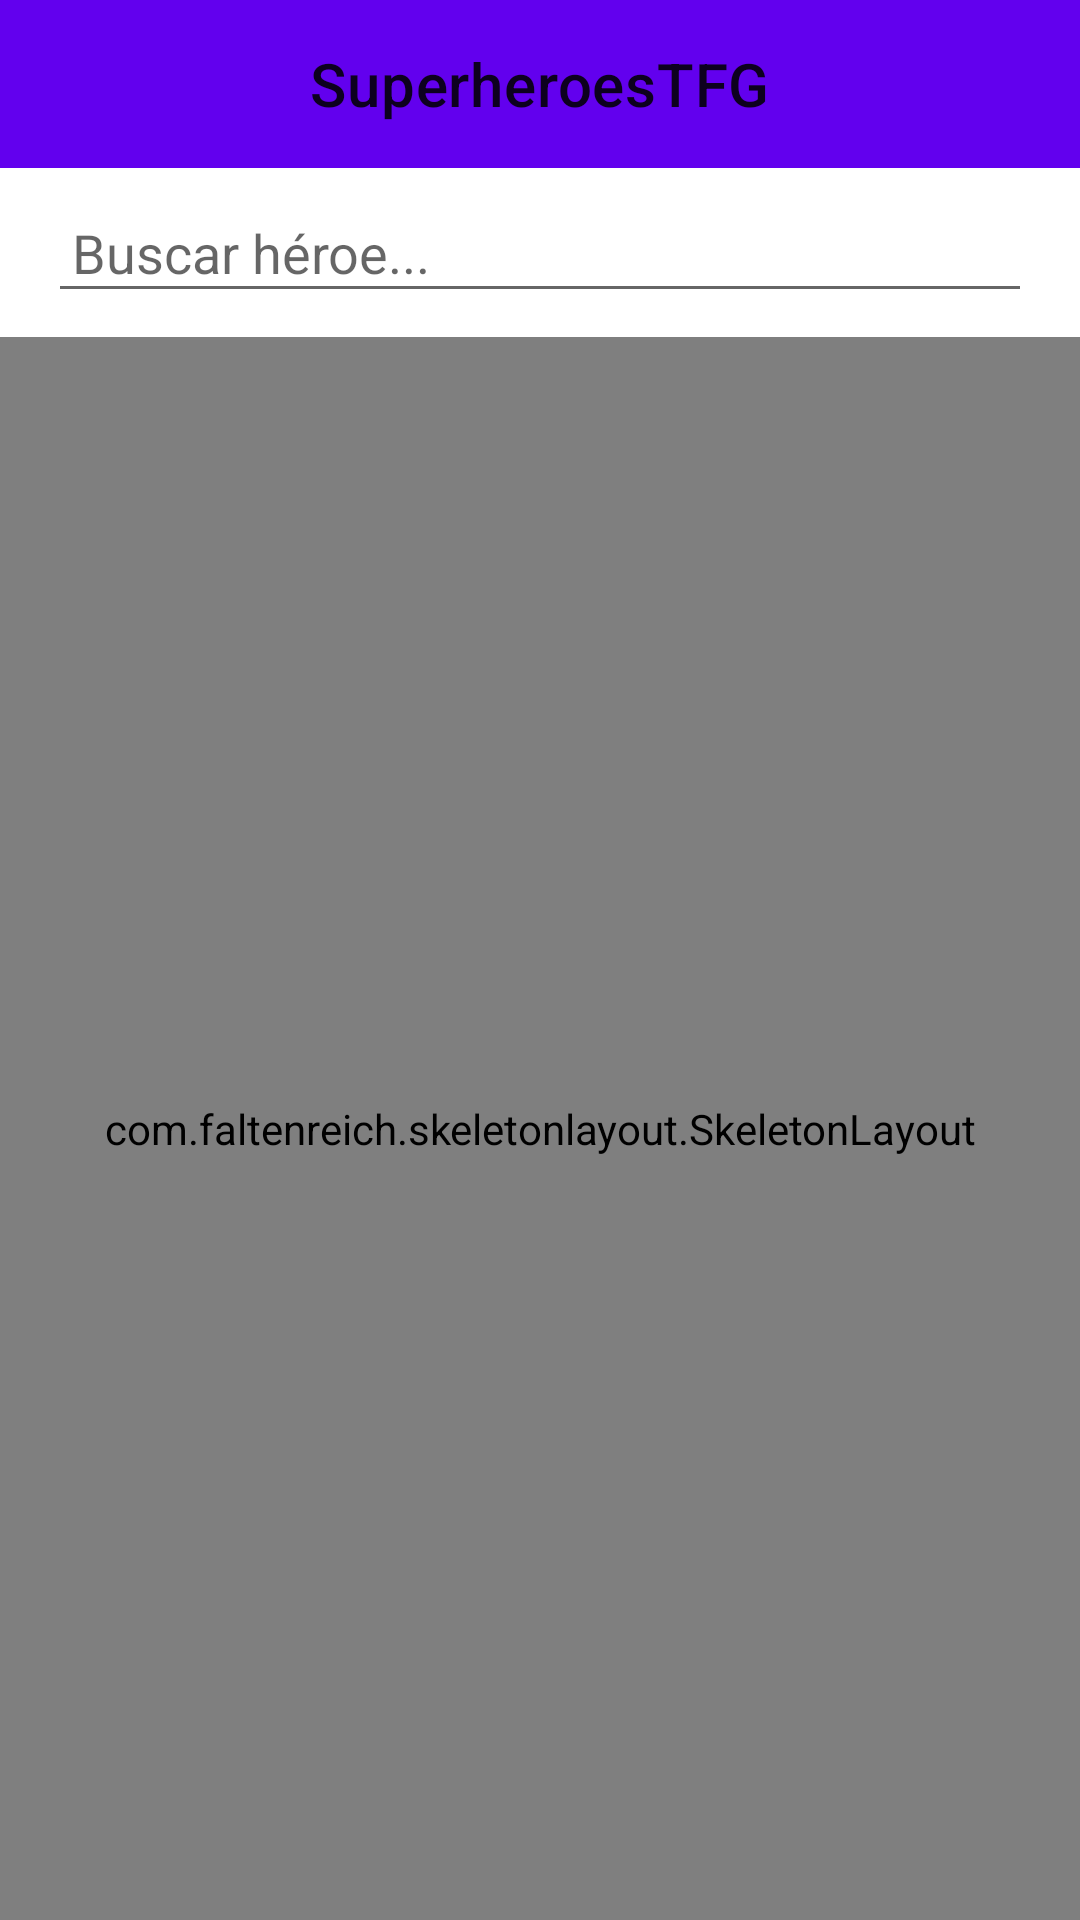

Write the Android layout XML for this screen, with the resource values it uses.
<!-- AndroidManifest.xml: application theme AppTheme -->
<!-- res/layout/fragment_super_heroes.xml -->
<LinearLayout xmlns:android="http://schemas.android.com/apk/res/android"
    xmlns:tools="http://schemas.android.com/tools"
    android:layout_width="match_parent"
    android:layout_height="match_parent"
    android:orientation="vertical"
    tools:context=".feature.superhero.presentation.SuperHeroesFragment">

    <include
        android:id="@+id/super_hero_toolbar"
        layout="@layout/main_toolbar"
        android:layout_width="match_parent"
        android:layout_height="wrap_content" />

    <EditText
        android:id="@+id/search_hero_input"
        android:layout_width="match_parent"
        android:layout_height="wrap_content"
        android:hint="@string/search_hero_hint"
        android:padding="@dimen/spacing_text"
        android:drawableStart="@drawable/ic_search"
        android:inputType="text"
        android:imeOptions="actionDone"
        android:layout_marginHorizontal="@dimen/spacing_horizontal"
        android:layout_marginTop="@dimen/spacing_text"
        android:layout_marginBottom="@dimen/spacing_text" />

    <com.faltenreich.skeletonlayout.SkeletonLayout
        android:id="@+id/super_hero_skeleton_layout"
        android:layout_width="match_parent"
        android:layout_height="match_parent">

        <androidx.recyclerview.widget.RecyclerView
            android:id="@+id/super_hero_list"
            android:layout_width="match_parent"
            android:layout_height="match_parent"
            tools:listitem="@layout/view_item_superhero" />

    </com.faltenreich.skeletonlayout.SkeletonLayout>

    <com.alfsuace.superheroestfg.app.presentation.views.ErrorAppView
        android:id="@+id/error_super_hero_list"
        android:layout_width="match_parent"
        android:layout_height="match_parent" />

</LinearLayout>
<!-- res/layout/main_toolbar.xml (included above) -->
<?xml version="1.0" encoding="utf-8"?>
<androidx.constraintlayout.widget.ConstraintLayout xmlns:android="http://schemas.android.com/apk/res/android"
    xmlns:app="http://schemas.android.com/apk/res-auto"
    android:layout_width="match_parent"
    android:layout_height="wrap_content">

    <com.google.android.material.appbar.AppBarLayout
        android:id="@+id/main_top_app_bar"
        android:layout_width="match_parent"
        android:layout_height="wrap_content"
        app:layout_constraintTop_toTopOf="parent">

        <com.google.android.material.appbar.MaterialToolbar
            android:id="@+id/main_tool_bar"
            android:layout_width="match_parent"
            android:layout_height="wrap_content"
            android:minHeight="?attr/actionBarSize"
            app:title="@string/app_name"
            app:titleCentered="true" />

    </com.google.android.material.appbar.AppBarLayout>

</androidx.constraintlayout.widget.ConstraintLayout>
<!-- res/layout/view_item_superhero.xml (included above) -->
<?xml version="1.0" encoding="utf-8"?>
<androidx.constraintlayout.widget.ConstraintLayout xmlns:android="http://schemas.android.com/apk/res/android"
    xmlns:app="http://schemas.android.com/apk/res-auto"
    xmlns:tools="http://schemas.android.com/tools"
    android:layout_width="match_parent"
    android:layout_height="wrap_content"
    android:layout_margin="16dp">

    <androidx.cardview.widget.CardView
        android:layout_width="match_parent"
        android:layout_height="wrap_content"
        app:layout_constraintStart_toStartOf="parent"
        app:layout_constraintTop_toTopOf="parent"
        style="@style/CardListItem">

        <androidx.constraintlayout.widget.ConstraintLayout
            android:layout_width="match_parent"
            android:layout_height="match_parent">

            <ImageView
                android:id="@+id/item_super_hero_image"
                android:layout_width="@dimen/height_media_card"
                android:layout_height="@dimen/height_media_card"
                app:layout_constraintStart_toStartOf="parent"
                app:layout_constraintTop_toTopOf="parent"
                tools:src="@tools:sample/avatars" />

            <TextView
                android:id="@+id/item_super_hero_name"
                android:layout_width="0dp"
                android:layout_height="wrap_content"
                android:layout_marginStart="@dimen/spacing_vertical"
                app:layout_constraintStart_toEndOf="@id/item_super_hero_image"
                app:layout_constraintTop_toTopOf="parent"
                app:layout_constraintBottom_toTopOf="@id/item_super_hero_slug"
                app:layout_constraintEnd_toStartOf="@id/item_super_hero_favorite"
                tools:text="super heroe" />

            <TextView
                android:id="@+id/item_super_hero_slug"
                android:layout_width="0dp"
                android:layout_height="wrap_content"
                app:layout_constraintTop_toBottomOf="@id/item_super_hero_name"
                app:layout_constraintBottom_toBottomOf="@id/item_super_hero_image"
                app:layout_constraintStart_toStartOf="@id/item_super_hero_name"
                app:layout_constraintEnd_toStartOf="@id/item_super_hero_favorite"
                tools:text="slug" />

            <ImageButton
                android:id="@+id/item_super_hero_favorite"
                android:layout_width="@dimen/spacing_vertical_extra"
                android:layout_height="@dimen/spacing_vertical_extra"
                android:layout_marginEnd="@dimen/spacing_text"
                style="@style/ToolbarIcon"
                app:layout_constraintEnd_toEndOf="parent"
                app:layout_constraintTop_toTopOf="parent"
                app:layout_constraintBottom_toBottomOf="parent"
                app:srcCompat="@drawable/ic_favorite" />

        </androidx.constraintlayout.widget.ConstraintLayout>
    </androidx.cardview.widget.CardView>
</androidx.constraintlayout.widget.ConstraintLayout>
<!-- resources referenced by this layout -->
<resources>
  <dimen name="height_media_card">150dp</dimen>
  <dimen name="spacing_horizontal">16dp</dimen>
  <dimen name="spacing_text">8dp</dimen>
  <dimen name="spacing_vertical">16dp</dimen>
  <dimen name="spacing_vertical_extra">32dp</dimen>
  <!-- drawable ic_favorite (drawable) -->
  <vector xmlns:android="http://schemas.android.com/apk/res/android"
      android:width="800dp"
      android:height="800dp"
      android:viewportWidth="24"
      android:viewportHeight="24">
      <path
          android:pathData="M12,23.2l-0.6,-0.5C8.7,20.7 0,13.5 0,7.3C0,3.8 2.9,1 6.5,1c2.2,0 4.3,1.1 5.5,2.9l0,0l0,0C13.2,2.1 15.3,1 17.5,1C21.1,1 24,3.8 24,7.3c0,6.3 -8.7,13.4 -11.4,15.5L12,23.2zM6.5,2.9C4,2.9 2,4.8 2,7.2c0,4.1 5.1,9.5 10,13.4c4.9,-3.9 10,-9.3 10,-13.4c0,-2.4 -2,-4.3 -4.5,-4.3c-1.6,0 -3,0.8 -3.8,2L12,7.6L10.3,5C9.5,3.7 8.1,2.9 6.5,2.9z"
          android:fillColor="#000000" />
  </vector>
  <string name="app_name">SuperheroesTFG</string>
  <string name="search_hero_hint">Buscar héroe...</string>
  <style name="CardListItem" parent="Widget.MaterialComponents.CardView">
          <item name="android:elevation">@dimen/spacing_xs</item>
          <item name="cardCornerRadius">@dimen/card_radius</item>
          <item name="cardElevation">@dimen/spacing_xs</item>
      </style>
  <style name="ToolbarIcon">
          <item name="android:background">?attr/selectableItemBackgroundBorderless</item>
          <item name="android:scaleType">centerInside</item>
      </style>
  <dimen name="spacing_xs">4dp</dimen>
  <dimen name="card_radius">12dp</dimen>
</resources>
